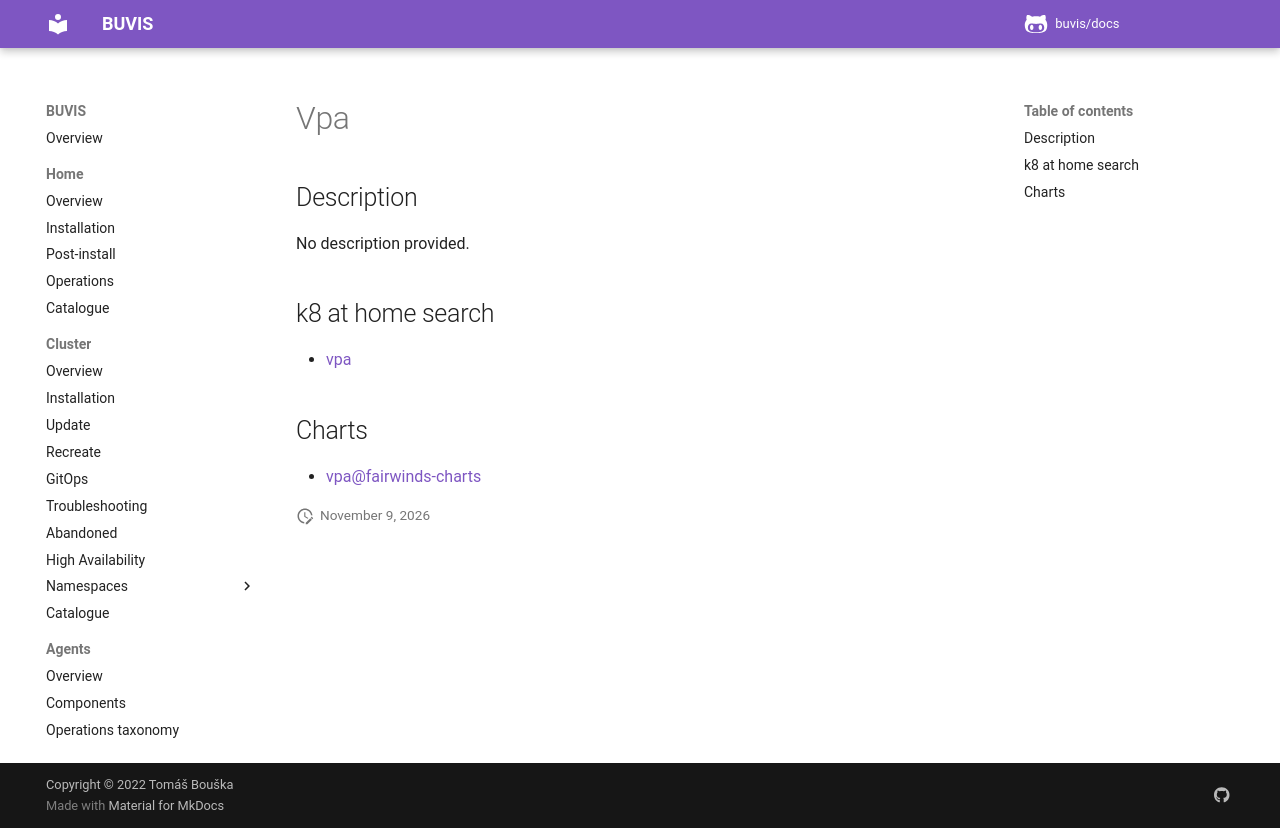

repository: buvis/docs · page: cluster/catalogue/vpa/index.html · generator: mkdocs

# Vpa

## Description

No description provided.

## k8 at home search

- [vpa](https://nanne.dev/k8s-at-home-search/#/vpa)

## Charts

- [vpa@fairwinds-charts](https://charts.fairwinds.com/stable/)
